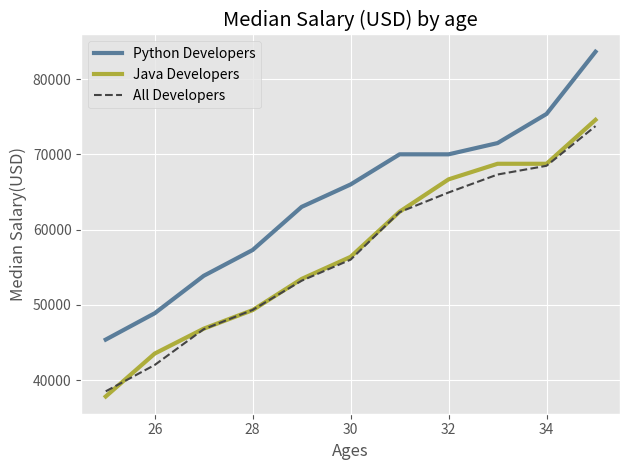

Write the Python code that produced this figure. (Note: this script raises an exception after producing the figure.)
from matplotlib import pyplot as plt

plt.style.use('ggplot')

ages_x = [25,26,27,28,29,30,31,32,33,34,35]

py_dev_x = [25,26,27,28,29,30,31,32,33,34,35]

py_dev_y = [45372,48876,53850,57286,63016,
            65998,70003,70000,71496,75370,83640]
plt.plot(ages_x,py_dev_y,color='#5a7d9a',linewidth=3,label='Python Developers')

js_dev_y = [37810, 43515, 46823, 49293, 53437,
            56373, 62375, 66674, 68745, 68746, 74583]
plt.plot(ages_x,js_dev_y,color='#adad3b',linewidth=3,label='Java Developers')

dev_y = [38496,42000,46752,49320,53200,
         56000,62316,64928,67317,68478,73752]
plt.plot(ages_x, dev_y,color='#444444',linestyle='--',label='All Developers')

plt.xlabel('Ages')
plt.ylabel('Median Salary(USD)')

plt.title('Median Salary (USD) by age')

plt.legend()

plt.tight_layout()

plt.savefig('/home/<user>/benniopa/plot.png')

plt.show()